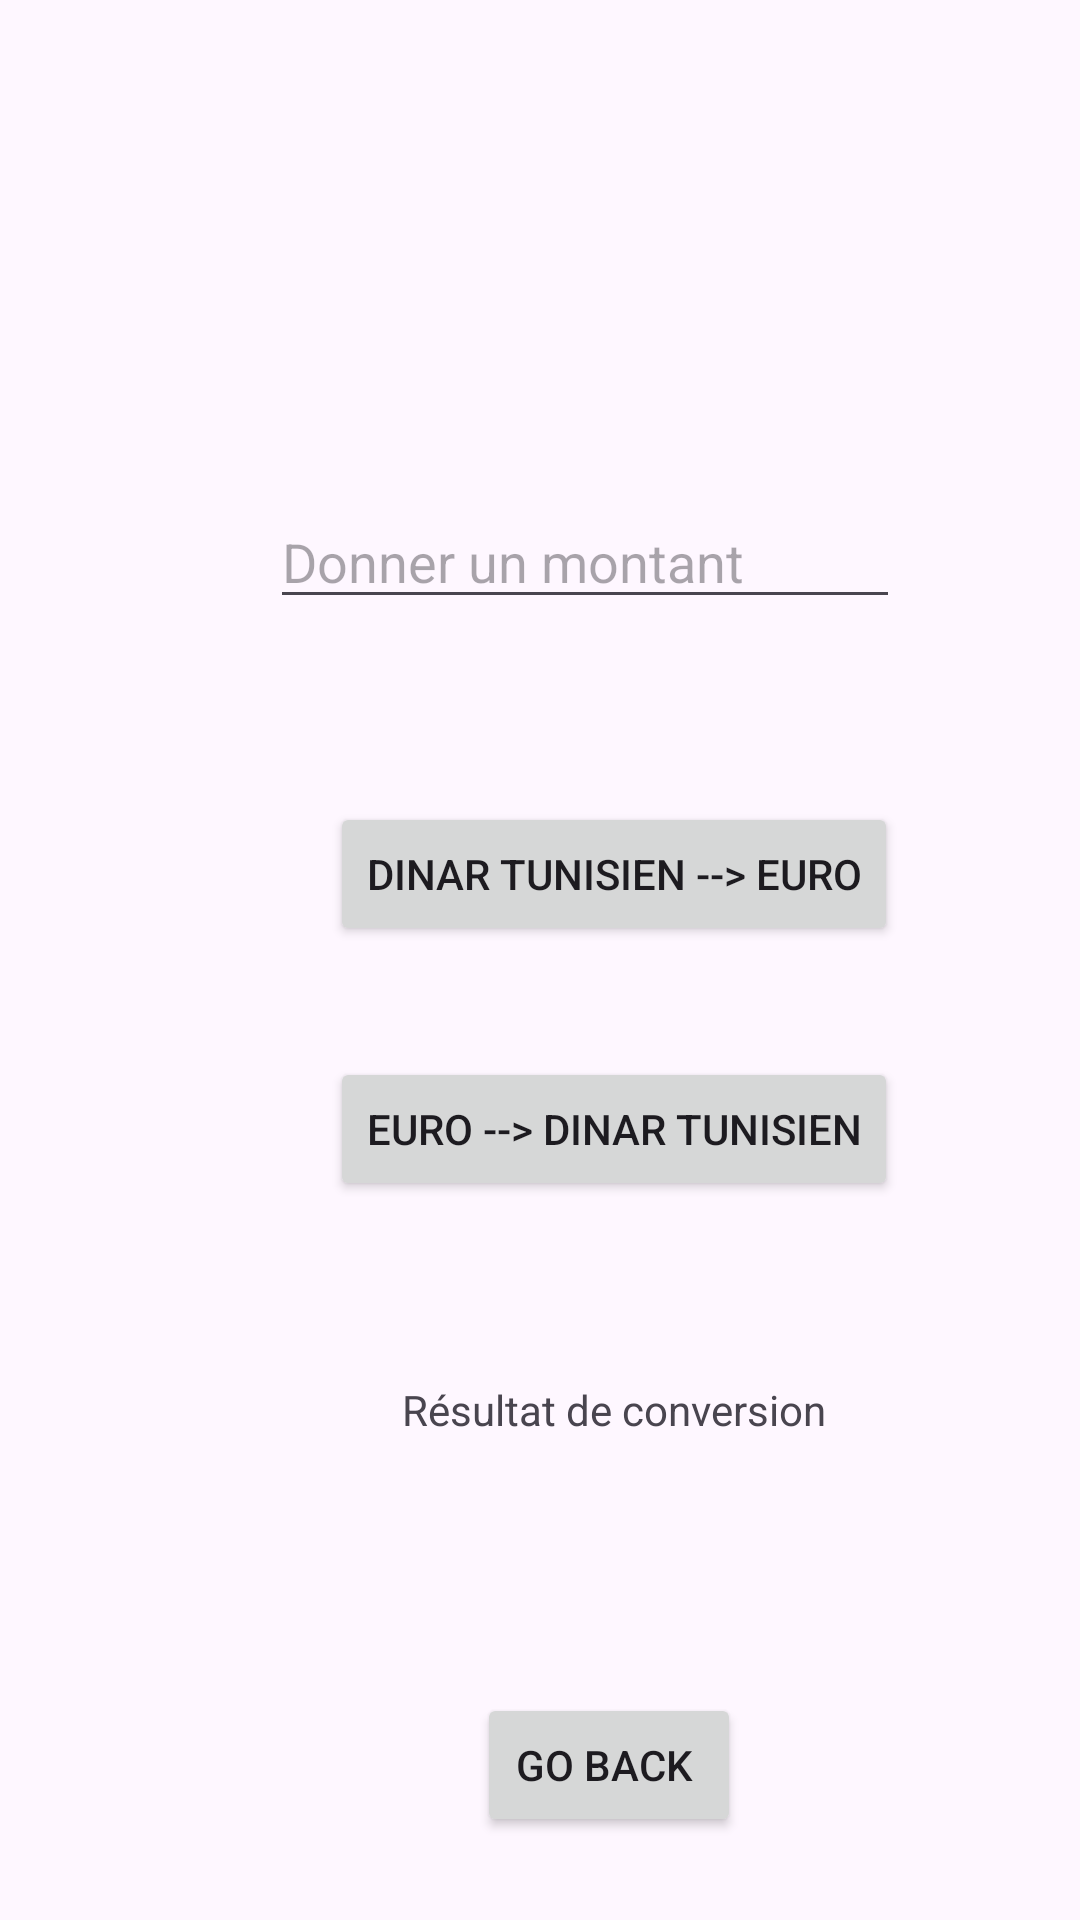

Layout XML and referenced resources for this Android screen:
<!-- AndroidManifest.xml: application theme Theme.TP66 -->
<!-- res/layout/activity_currency.xml -->
<?xml version="1.0" encoding="utf-8"?>
<androidx.constraintlayout.widget.ConstraintLayout xmlns:android="http://schemas.android.com/apk/res/android"
    xmlns:app="http://schemas.android.com/apk/res-auto"
    xmlns:tools="http://schemas.android.com/tools"
    android:id="@+id/main"
    android:layout_width="match_parent"
    android:layout_height="match_parent"
    tools:context=".CurrencyActivity">

    <Button
        android:id="@+id/button3"
        android:layout_width="wrap_content"
        android:layout_height="wrap_content"
        android:layout_marginStart="110dp"
        android:layout_marginTop="61dp"
        android:text="Dinar tunisien --> Euro"
        app:layout_constraintStart_toStartOf="parent"
        app:layout_constraintTop_toBottomOf="@+id/editTextText" />

    <Button
        android:id="@+id/button4"
        android:layout_width="wrap_content"
        android:layout_height="wrap_content"
        android:layout_marginStart="110dp"
        android:layout_marginTop="37dp"
        android:text="Euro --> Dinar tunisien"
        app:layout_constraintStart_toStartOf="parent"
        app:layout_constraintTop_toBottomOf="@+id/button3" />

    <TextView
        android:id="@+id/textView"
        android:layout_width="wrap_content"
        android:layout_height="wrap_content"
        android:layout_marginStart="134dp"
        android:layout_marginTop="60dp"
        android:text="Résultat de conversion"
        app:layout_constraintStart_toStartOf="parent"
        app:layout_constraintTop_toBottomOf="@+id/button4" />

    <EditText
        android:id="@+id/editTextText"
        android:layout_width="wrap_content"
        android:layout_height="wrap_content"
        android:layout_marginStart="90dp"
        android:layout_marginTop="165dp"
        android:ems="10"
        android:hint="Donner un montant"
        android:inputType="text"
        app:layout_constraintStart_toStartOf="parent"
        app:layout_constraintTop_toTopOf="parent" />

    <Button
        android:id="@+id/button7"
        android:layout_width="wrap_content"
        android:layout_height="wrap_content"
        android:layout_marginStart="159dp"
        android:layout_marginTop="85dp"
        android:text="Go back "
        app:layout_constraintStart_toStartOf="parent"
        app:layout_constraintTop_toBottomOf="@+id/textView" />
</androidx.constraintlayout.widget.ConstraintLayout>
<!-- resources referenced by this layout -->
<resources>
  <style name="Theme.TP66" parent="Base.Theme.TP66" />
  <style name="Base.Theme.TP66" parent="Theme.Material3.DayNight.NoActionBar">
          
          
      </style>
</resources>
